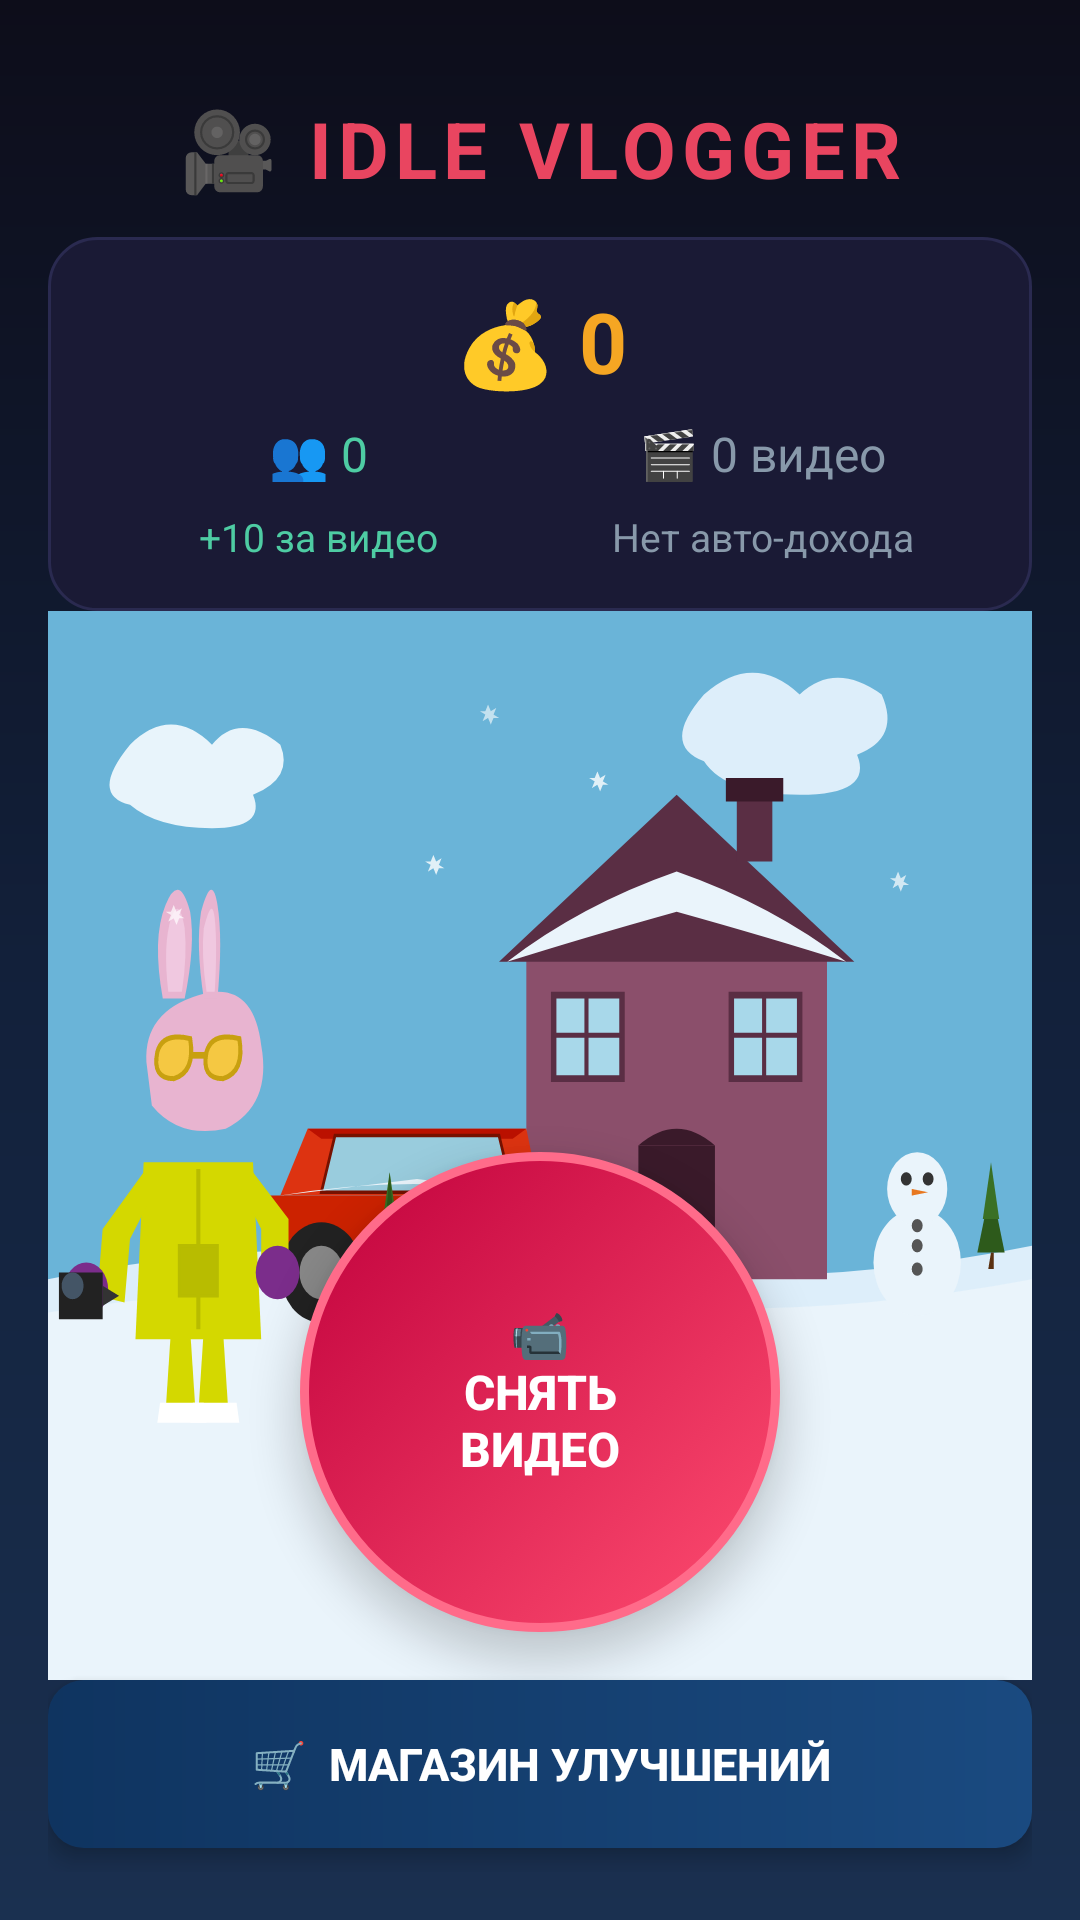

Android layout source for this screen:
<!-- AndroidManifest.xml: application theme Theme.IdleVlogger -->
<!-- res/layout/activity_main.xml -->
<?xml version="1.0" encoding="utf-8"?>
<FrameLayout xmlns:android="http://schemas.android.com/apk/res/android"
    android:layout_width="match_parent"
    android:layout_height="match_parent"
    android:background="@drawable/bg_gradient">

    <LinearLayout
        android:layout_width="match_parent"
        android:layout_height="match_parent"
        android:orientation="vertical"
        android:padding="16dp">

        
        <TextView
            android:layout_width="match_parent"
            android:layout_height="wrap_content"
            android:text="🎥 IDLE VLOGGER"
            android:textSize="26sp"
            android:textStyle="bold"
            android:textColor="@color/accent_red"
            android:gravity="center"
            android:letterSpacing="0.08"
            android:paddingTop="16dp"
            android:paddingBottom="12dp"/>

        
        <LinearLayout
            android:layout_width="match_parent"
            android:layout_height="wrap_content"
            android:orientation="vertical"
            android:background="@drawable/bg_card"
            android:padding="16dp">

            <TextView
                android:id="@+id/tvMoney"
                android:layout_width="match_parent"
                android:layout_height="wrap_content"
                android:text="💰 0"
                android:textSize="28sp"
                android:textColor="@color/accent_gold"
                android:textStyle="bold"
                android:gravity="center"/>

            <LinearLayout
                android:layout_width="match_parent"
                android:layout_height="wrap_content"
                android:orientation="horizontal"
                android:layout_marginTop="8dp">

                <TextView
                    android:id="@+id/tvSubscribers"
                    android:layout_width="0dp"
                    android:layout_height="wrap_content"
                    android:layout_weight="1"
                    android:text="👥 0"
                    android:textSize="16sp"
                    android:textColor="@color/accent_teal"
                    android:gravity="center"/>

                <TextView
                    android:id="@+id/tvVideos"
                    android:layout_width="0dp"
                    android:layout_height="wrap_content"
                    android:layout_weight="1"
                    android:text="🎬 0 видео"
                    android:textSize="16sp"
                    android:textColor="@color/text_gray"
                    android:gravity="center"/>
            </LinearLayout>

            <LinearLayout
                android:layout_width="match_parent"
                android:layout_height="wrap_content"
                android:orientation="horizontal"
                android:layout_marginTop="8dp">

                <TextView
                    android:id="@+id/tvPerClick"
                    android:layout_width="0dp"
                    android:layout_height="wrap_content"
                    android:layout_weight="1"
                    android:text="+10 за видео"
                    android:textColor="@color/accent_teal"
                    android:textSize="13sp"
                    android:gravity="center"/>

                <TextView
                    android:id="@+id/tvPerSec"
                    android:layout_width="0dp"
                    android:layout_height="wrap_content"
                    android:layout_weight="1"
                    android:text="Нет авто-дохода"
                    android:textColor="@color/text_gray"
                    android:textSize="13sp"
                    android:gravity="center"/>
            </LinearLayout>
        </LinearLayout>

        
        <FrameLayout
            android:layout_width="match_parent"
            android:layout_height="0dp"
            android:layout_weight="1">

            
            <ImageView
                android:layout_width="match_parent"
                android:layout_height="match_parent"
                android:src="@drawable/bg_scene"
                android:scaleType="fitXY"
                android:contentDescription="@null"/>

            
            <TextView
                android:id="@+id/tvFloatMoney"
                android:layout_width="wrap_content"
                android:layout_height="wrap_content"
                android:layout_gravity="center"
                android:textSize="22sp"
                android:textStyle="bold"
                android:textColor="@color/accent_gold"
                android:visibility="gone"
                android:shadowColor="#000000"
                android:shadowDx="1"
                android:shadowDy="1"
                android:shadowRadius="4"/>

            
            <Button
                android:id="@+id/btnRecord"
                android:layout_width="160dp"
                android:layout_height="160dp"
                android:layout_gravity="center|bottom"
                android:layout_marginBottom="16dp"
                android:text="📹&#10;СНЯТЬ&#10;ВИДЕО"
                android:textSize="16sp"
                android:textStyle="bold"
                android:textColor="@color/text_white"
                android:background="@drawable/btn_record"
                android:stateListAnimator="@null"
                android:elevation="8dp"/>
        </FrameLayout>

        
        <Button
            android:id="@+id/btnShop"
            android:layout_width="match_parent"
            android:layout_height="56dp"
            android:text="🛒  МАГАЗИН УЛУЧШЕНИЙ"
            android:textSize="15sp"
            android:textStyle="bold"
            android:textColor="@color/text_white"
            android:background="@drawable/btn_shop"
            android:stateListAnimator="@null"
            android:layout_marginBottom="8dp"
            android:elevation="4dp"/>

    </LinearLayout>

</FrameLayout>
<!-- resources referenced by this layout -->
<resources>
  <color name="accent_gold">#f5a623</color>
  <color name="accent_red">#e94560</color>
  <color name="accent_teal">#4ecca3</color>
  <color name="text_gray">#8899aa</color>
  <color name="text_white">#ffffff</color>
  <!-- drawable bg_card (drawable) -->
  <?xml version="1.0" encoding="utf-8"?>
  <shape xmlns:android="http://schemas.android.com/apk/res/android">
      <solid android:color="#1a1a35"/>
      <corners android:radius="16dp"/>
      <stroke android:width="1dp" android:color="#2a2a50"/>
  </shape>
  <!-- drawable bg_gradient (drawable) -->
  <?xml version="1.0" encoding="utf-8"?>
  <shape xmlns:android="http://schemas.android.com/apk/res/android">
      <gradient
          android:startColor="#0d0d1a"
          android:centerColor="#12203a"
          android:endColor="#1a3050"
          android:angle="270"
          android:type="linear"/>
  </shape>
  <!-- drawable bg_scene: vector/xml drawable (drawable, 8244 chars, omitted) -->
  <!-- drawable btn_record (drawable) -->
  <?xml version="1.0" encoding="utf-8"?>
  <selector xmlns:android="http://schemas.android.com/apk/res/android">
      <item android:state_pressed="true">
          <shape android:shape="oval">
              <solid android:color="#c73350"/>
              <stroke android:width="4dp" android:color="#ff6b8a"/>
          </shape>
      </item>
      <item>
          <shape android:shape="oval">
              <gradient
                  android:startColor="#ff4d70"
                  android:endColor="#c0003c"
                  android:angle="135"/>
              <stroke android:width="3dp" android:color="#ff6b8a"/>
          </shape>
      </item>
  </selector>
  <!-- drawable btn_shop (drawable) -->
  <?xml version="1.0" encoding="utf-8"?>
  <shape xmlns:android="http://schemas.android.com/apk/res/android">
      <gradient
          android:startColor="#0f3460"
          android:endColor="#1a4a80"
          android:angle="0"/>
      <corners android:radius="12dp"/>
  </shape>
  <style name="Theme.IdleVlogger" parent="Theme.MaterialComponents.DayNight.NoActionBar">
          <item name="colorPrimary">@color/accent_red</item>
          <item name="colorPrimaryVariant">@color/btn_shop</item>
          <item name="colorOnPrimary">@color/text_white</item>
          <item name="colorSecondary">@color/accent_teal</item>
          <item name="colorOnSecondary">#000000</item>
          <item name="android:statusBarColor">@color/bg_dark</item>
          <item name="android:windowBackground">@color/bg_dark</item>
      </style>
  <color name="btn_shop">#0f3460</color>
  <color name="bg_dark">#0d0d1a</color>
</resources>
